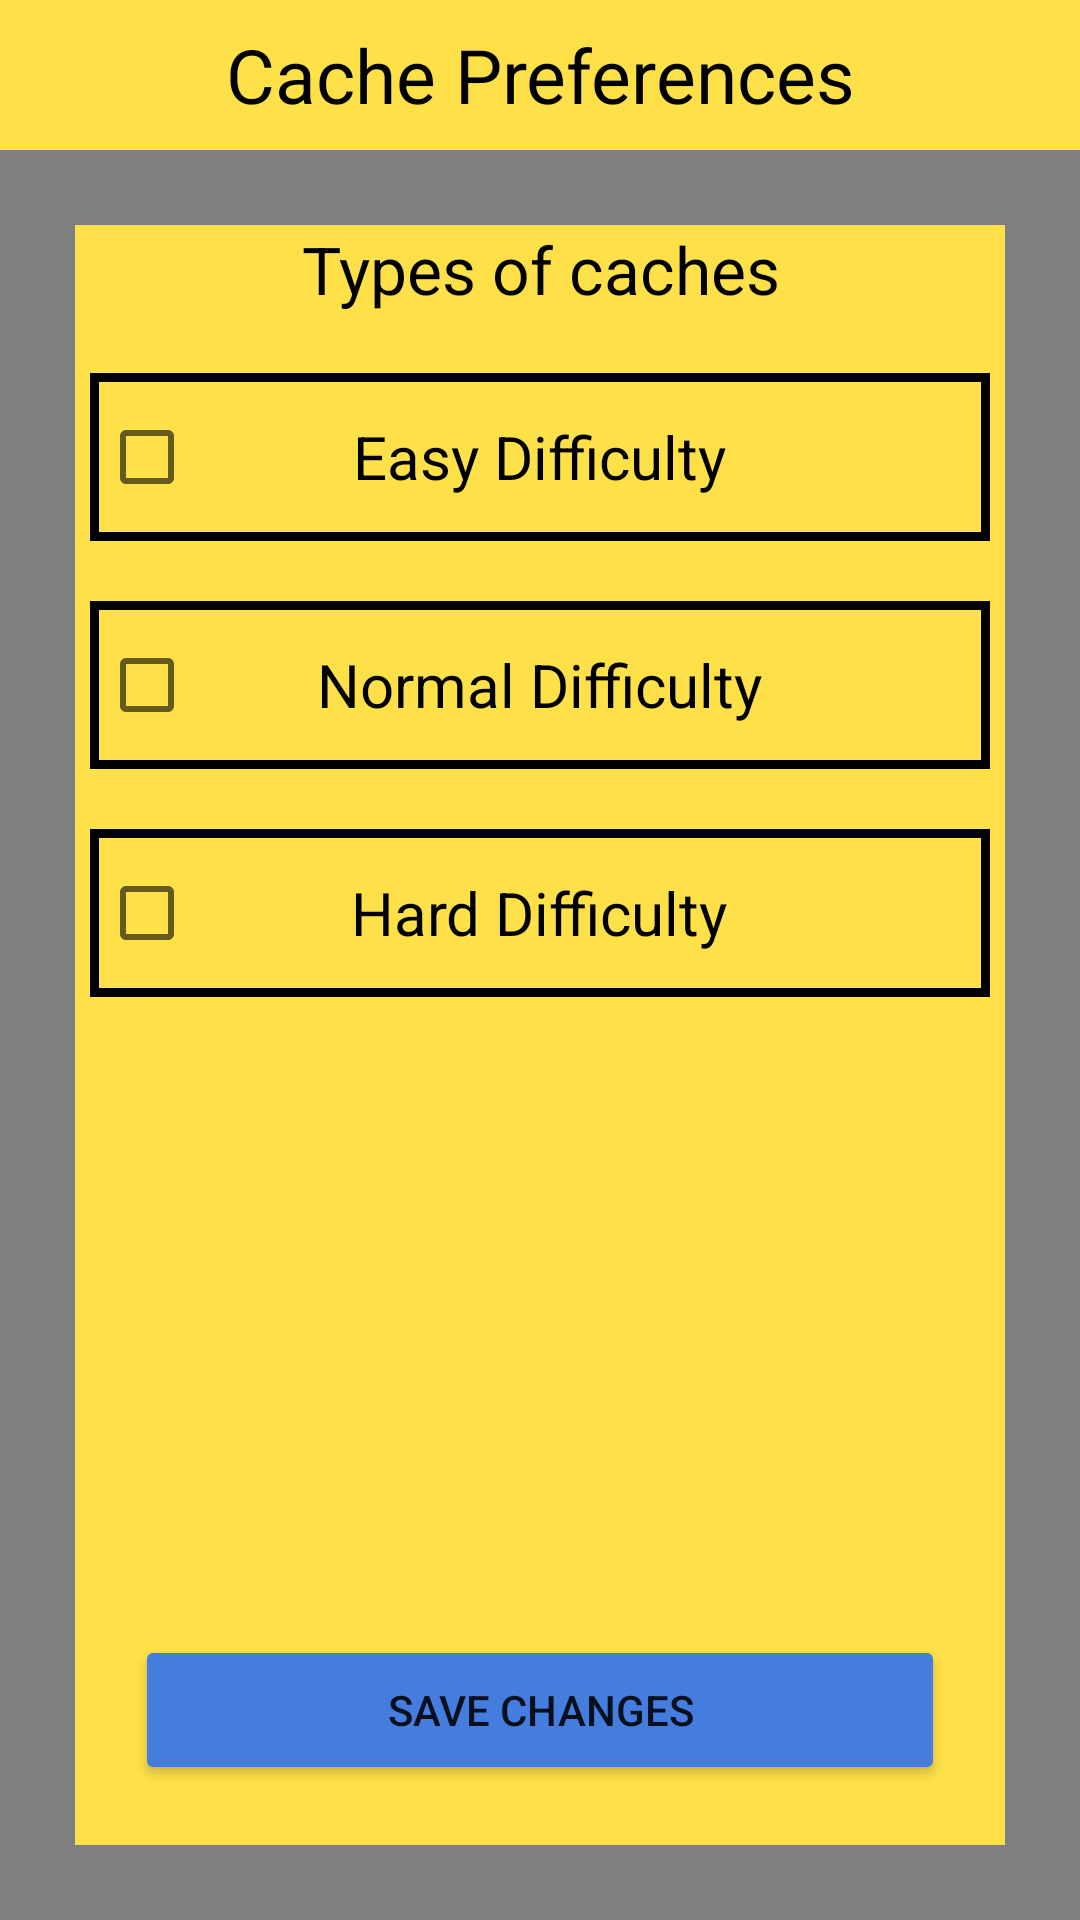

Produce the Android XML layout that renders to this screen, including the resource entries it uses.
<!-- AndroidManifest.xml: application theme Theme.CacheGo -->
<!-- res/layout/fragment_cache_preferences.xml -->
<?xml version="1.0" encoding="utf-8"?>
<RelativeLayout xmlns:android="http://schemas.android.com/apk/res/android"
    xmlns:app="http://schemas.android.com/apk/res-auto"
    xmlns:tools="http://schemas.android.com/tools"
    android:layout_width="match_parent"
    android:layout_height="match_parent"
    android:background="#80000000"
    android:clickable="true"
    tools:context=".fragment_cachePreferences">


    <RelativeLayout
        android:id="@+id/llScreenTitle"
        android:layout_width="match_parent"
        android:layout_height="wrap_content"
        android:background="@color/yellow"
        android:orientation="horizontal"
        android:gravity="center_vertical">

        <TextView
            android:layout_width="match_parent"
            android:layout_height="50dp"
            android:gravity="center"
            android:text="Cache Preferences"
            android:textAlignment="center"
            android:textColor="@color/black"
            android:textSize="25dp"></TextView>

        <ImageButton
            android:id="@+id/btnBack"
            android:layout_width="wrap_content"
            android:layout_height="wrap_content"
            android:layout_marginLeft="10dp"
            android:background="@color/yellow"
            android:src="@drawable/img_arrow_back_black"></ImageButton>

    </RelativeLayout>

    <RelativeLayout
        android:id="@+id/content"
        android:layout_width="match_parent"
        android:layout_height="match_parent"
        android:layout_below="@id/llScreenTitle"
        android:layout_margin="25dp"
        android:background="@color/yellow"
        android:orientation="horizontal">

        <TextView
            android:id="@+id/ScreenTitle"
            android:layout_width="match_parent"
            android:layout_height="wrap_content"
            android:text="Types of caches"
            android:textAlignment="center"
            android:textColor="@color/black"
            android:textSize="22dp"></TextView>

        <LinearLayout
            android:id="@+id/llDifficulty"
            android:layout_width="match_parent"
            android:layout_height="match_parent"
            android:layout_below="@id/ScreenTitle"
            android:layout_above="@+id/btnSaveChanges"
            android:gravity="center_horizontal"
            android:orientation="vertical">

            <Space
                android:layout_width="match_parent"
                android:layout_height="20dp"></Space>

            <RelativeLayout
                android:id="@+id/rlEasy"
                android:layout_width="300dp"
                android:layout_height="wrap_content"
                android:background="@color/black"
                android:padding="3dp">

                <CheckBox
                    android:layout_width="match_parent"
                    android:layout_height="50dp"
                    android:text=" "
                    android:background="@color/yellow"></CheckBox>

                <LinearLayout
                    android:layout_width="match_parent"
                    android:layout_height="50dp"
                    android:gravity="center"
                    android:orientation="vertical">

                    <TextView
                        android:layout_width="wrap_content"
                        android:layout_height="wrap_content"
                        android:text="Easy Difficulty"
                        android:textColor="@color/black"
                        android:textSize="20dp"></TextView>

                </LinearLayout>

            </RelativeLayout>

            <Space
                android:layout_width="match_parent"
                android:layout_height="20dp"></Space>

            <RelativeLayout
                android:id="@+id/rlNormal"
                android:layout_width="300dp"
                android:layout_height="wrap_content"
                android:background="@color/black"
                android:padding="3dp">

                <CheckBox
                    android:layout_width="match_parent"
                    android:layout_height="50dp"
                    android:text=" "
                    android:background="@color/yellow"></CheckBox>

                <LinearLayout
                    android:layout_width="match_parent"
                    android:layout_height="50dp"
                    android:gravity="center"
                    android:orientation="vertical">

                    <TextView
                        android:layout_width="wrap_content"
                        android:layout_height="wrap_content"
                        android:text="Normal Difficulty"
                        android:textColor="@color/black"
                        android:textSize="20dp"></TextView>

                </LinearLayout>

            </RelativeLayout>

            <Space
                android:layout_width="match_parent"
                android:layout_height="20dp"></Space>

            <RelativeLayout
                android:id="@+id/rlHard"
                android:layout_width="300dp"
                android:layout_height="wrap_content"
                android:background="@color/black"
                android:padding="3dp">

                <CheckBox
                    android:layout_width="match_parent"
                    android:layout_height="50dp"
                    android:text=" "
                    android:background="@color/yellow"></CheckBox>

                <LinearLayout
                    android:layout_width="match_parent"
                    android:layout_height="50dp"
                    android:gravity="center"
                    android:orientation="vertical">

                    <TextView
                        android:layout_width="wrap_content"
                        android:layout_height="wrap_content"
                        android:text="Hard Difficulty"
                        android:textColor="@color/black"
                        android:textSize="20dp"></TextView>

                </LinearLayout>

            </RelativeLayout>


        </LinearLayout>

        <Button
            android:id="@+id/btnSaveChanges"
            android:layout_width="match_parent"
            android:layout_height="50dp"
            android:text="Save Changes"
            android:backgroundTint="@color/blue"
            android:layout_margin="20dp"
            android:layout_alignParentBottom="true"></Button>

    </RelativeLayout>

</RelativeLayout>
<!-- resources referenced by this layout -->
<resources>
  <color name="black">#FF000000</color>
  <color name="blue">#447DDE</color>
  <color name="yellow">#FEE049</color>
  <style name="Theme.CacheGo" parent="Theme.MaterialComponents.DayNight.NoActionBar">
          
          <item name="colorPrimary">@color/purple_500</item>
          <item name="colorPrimaryVariant">@color/purple_700</item>
          <item name="colorOnPrimary">@color/white</item>
          
          <item name="colorSecondary">@color/teal_200</item>
          <item name="colorSecondaryVariant">@color/teal_700</item>
          <item name="colorOnSecondary">@color/black</item>
          
          <item name="android:statusBarColor" tools:targetApi="l">?attr/colorPrimaryVariant</item>
          
      </style>
  <color name="purple_500">#FF6200EE</color>
  <color name="purple_700">#FF3700B3</color>
  <color name="white">#FFFFFFFF</color>
  <color name="teal_200">#FF03DAC5</color>
  <color name="teal_700">#FF018786</color>
</resources>
